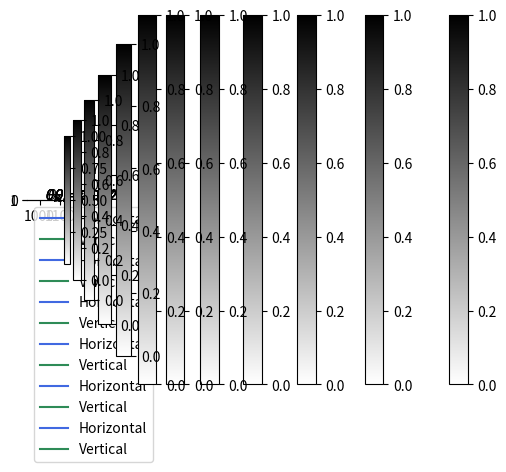

This figure's Python source:
"""
AST 598 Instrumentation
Homework #4
Generated PSFs from synthetic apertures
"""
import numpy as np
from numpy.fft import fftshift, fftn
from matplotlib import pyplot
from matplotlib import cm
from scipy.spatial.distance import pdist

arcsecPerPx = 0.01
wavelength = 0.5e-6 # Wavelength in m
nPixels = 2048
mPerPx = wavelength/nPixels/arcsecPerPx*206265
dishDiamPx = 0.3/mPerPx # 0.3 m converted to px

imgCenter = nPixels/2 - 0.5
coordsX,coordsY = np.meshgrid(range(nPixels),range(nPixels))

## Add dishes at given x,y centers
def addDishes(arr, centersX, centersY):
	for (centerX,centerY) in zip(centersX, centersY):
		arr[(coordsX-centerX)**2 + (coordsY-centerY)**2 < (0.5*dishDiamPx)**2] = 1
	return arr

## Calculate the longest baseline in the dish system
def calcLongestBaseline(centersX, centersY):
	if(len(centersX) < 2 or len(centersY) < 2):
		return dishDiamPx
	else:
		return dishDiamPx + np.sqrt(np.max(pdist(np.vstack((centersX,centersY)).T, 
											metric='sqeuclidean')))

## Calculate the Rayleigh Criterion in pixels, given diameter in pixels
def calcRayleighPx(diam):
	return 1.22 * wavelength / (diam * mPerPx) * 206265 / arcsecPerPx

## Calculated the FFT power image, normed to 1
def fftPower(arr):
	pow = fftshift(fftn(arr))
	pow = np.abs(pow)**2
	pow *= 1.0/np.max(pow)
	return pow
	
## Plot a sqrt-stretched image with a colorbar
def plotImage(img, dispRect=None):
	if(dispRect == None):
		dispRect = [0, img.shape[1], 0, img.shape[1]]
	psp = pyplot.imshow(np.sqrt(img), cmap=cm.gray_r)
	pyplot.axis(dispRect)
	pyplot.colorbar(psp)
	pyplot.show()
	
## Plot horizontal and vertical slice through the given image
def plotSlices(img, lines=[]):
	sz = img.shape[0]
	pyplot.plot(range(sz), img[1024,:], drawstyle='steps-mid', 
			label='Horizontal', color='RoyalBlue')
	pyplot.plot(range(sz), img[:,1024], drawstyle='steps-mid', 
			label='Vertical', color='SeaGreen')
	## Plot vertical lines (for Rayleigh Criterion) and text label
	pyplot.vlines(lines, 0.0, 1.0, color='coral')
	for lineX in lines:
		lineXArcsec = (lineX-imgCenter)*arcsecPerPx
		pyplot.text(lineX+2, 0.95, r'$\theta_R=%.2f^{\prime\prime}$' % lineXArcsec)
	## Width of axes is twice the width of 1-dish Rayleigh angle
	axExtent = 2*np.max(lines) - sz/2 - 0.5 
	pyplot.axis((sz - axExtent, axExtent, 0.0, 1.0))
	pyplot.legend(loc='upper left')
	pyplot.show()

## We will make a dictionary that looks like:
## name => (dish center x positions, dish center y positions)

centers = dict()
## Single dish aperture
centers['single'] = (imgCenter*np.ones((1,1)), 
					imgCenter*np.ones((1,1)))

## 2 dishes separated by 1m along x
centers['double'] = (np.linspace(-0.5,0.5,2)/mPerPx + imgCenter, 
					imgCenter*np.ones((2)))

## 7 dishes separated by 1m each along x
centers['7line'] = (np.linspace(-3.0,3.0,7)/mPerPx + imgCenter,
					imgCenter*np.ones((7)))

## 13 dishes in a '+' shape
radii = np.linspace(0.0,3.0,4)/mPerPx
angles = np.linspace(0.0,3./2.*np.pi,4)
centers['13plus'] = (np.outer(radii, np.cos(angles)).flatten() + imgCenter,
					np.outer(radii, np.sin(angles)).flatten() + imgCenter)

## 13 dishes in a 'Y' shape
radii = np.linspace(0.0,4.0,5)/mPerPx
angles = np.linspace(0.0,4./3.*np.pi,3)
centers['13y'] = (np.outer(radii, np.cos(angles)).flatten() + imgCenter,
					np.outer(radii, np.sin(angles)).flatten() + imgCenter)

## 13 dishes in a gaussian distribution
centers['13gaussian'] = (np.random.normal(0.0, 1.0, size=(13))/mPerPx + imgCenter,
						np.random.normal(0.0, 1.0, size=(13))/mPerPx + imgCenter)

diamOneDish = calcLongestBaseline(centers['single'][0], centers['single'][1])

## Synthesize aperture, do fft, and make plots for each case above
for (centersX,centersY) in centers.values():
	aper = np.zeros((nPixels,nPixels), dtype='int')
	
	aper = addDishes(aper, centersX, centersY)
	
	diams = np.unique([diamOneDish, calcLongestBaseline(centersX, centersY)])
	
	plotImage(aper)
	
	psf = fftPower(aper)
	
	plotImage(psf, dispRect=[896,1153,896,1153])
	plotSlices(psf, lines=calcRayleighPx(diams) + imgCenter)
